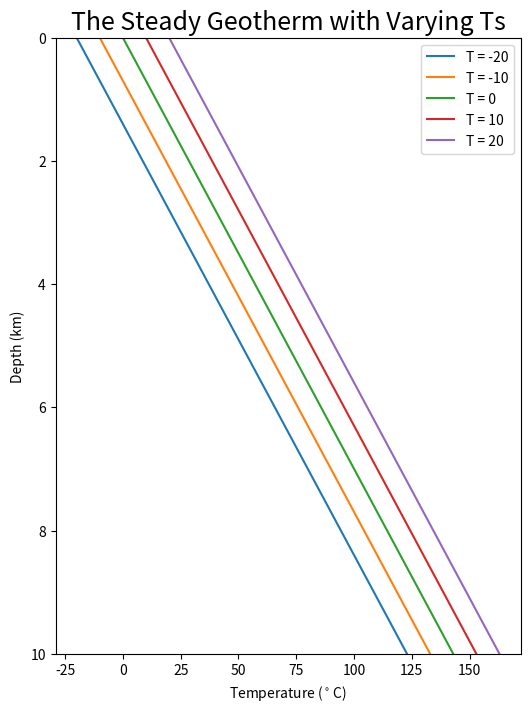
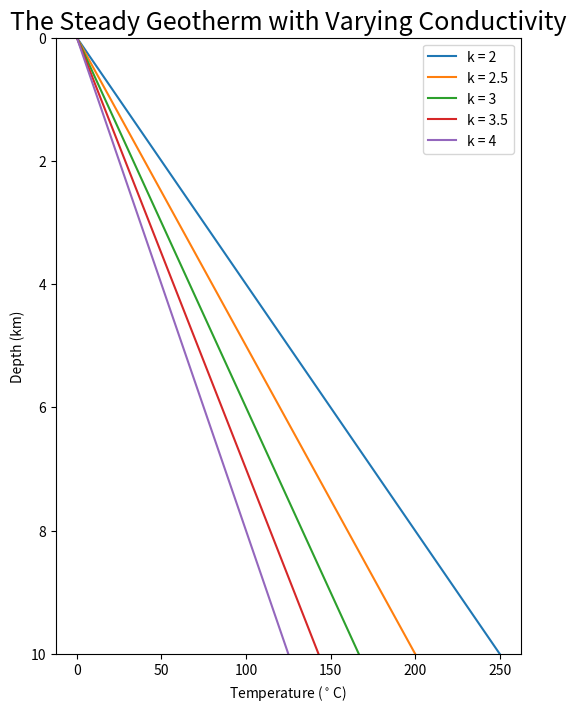

Here is the Python script that generated these plots, in order:
# import packages
import numpy as np
import matplotlib.pyplot as plt

# create an array for depth with global scope since we will use the same range of depths for each example
z = np.arange(0, 30000, 1000)

# write a function called geotherm, which takes inputs of Ts, Qm, and k, and returns T as a function of z. 
def geotherm(Ts, Qm, k):
    """This function calculates the steady temperature 
    profile of the Earth's crust: the geotherm"""
    return Ts + (Qm/k)*z

# assign values to arguments
Ts = [-20, -10, 0, 10, 20]
Qm = [0.05]*5
k = [3.5]*5
z = np.arange(0, 11000, 1000)
# call map function
geotherm_vary_Ts = list(map(geotherm, Ts, Qm, k))

# plot the geotherm as a function of surface temperature
fig, ax = plt.subplots(figsize = (6,8))
plt.plot(geotherm_vary_Ts[0], z/1000, label = 'T = -20')
plt.plot(geotherm_vary_Ts[1], z/1000, label = 'T = -10')
plt.plot(geotherm_vary_Ts[2], z/1000, label = 'T = 0')
plt.plot(geotherm_vary_Ts[3], z/1000, label = 'T = 10')
plt.plot(geotherm_vary_Ts[4], z/1000, label = 'T = 20')
plt.title('The Steady Geotherm with Varying Ts', size = 18)
plt.xlabel('Temperature ($^\circ$C)')
plt.ylabel('Depth (km)')
plt.ylim(0,10)
plt.legend()
plt.gca().invert_yaxis()

# assign values to arguments
Ts = [0]*5
Qm = [0.05]*5
k = [2, 2.5, 3, 3.5, 4]*5
z = np.arange(0, 11000, 1000)
# call map function
geotherm_vary_Ts = list(map(geotherm, Ts, Qm, k))

# plot the geotherm as a function of surface temperature
fig, ax = plt.subplots(figsize = (6,8))
plt.plot(geotherm_vary_Ts[0], z/1000, label = 'k = 2')
plt.plot(geotherm_vary_Ts[1], z/1000, label = 'k = 2.5')
plt.plot(geotherm_vary_Ts[2], z/1000, label = 'k = 3')
plt.plot(geotherm_vary_Ts[3], z/1000, label = 'k = 3.5')
plt.plot(geotherm_vary_Ts[4], z/1000, label = 'k = 4')
plt.title('The Steady Geotherm with Varying Conductivity', size = 18)
plt.xlabel('Temperature ($^\circ$C)')
plt.ylabel('Depth (km)')
plt.ylim(0,10)
plt.legend()
plt.gca().invert_yaxis()

